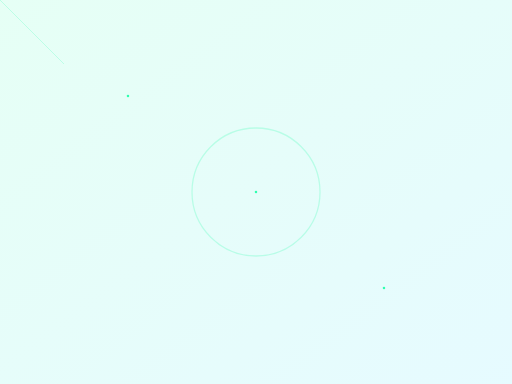
t = 0.00 s
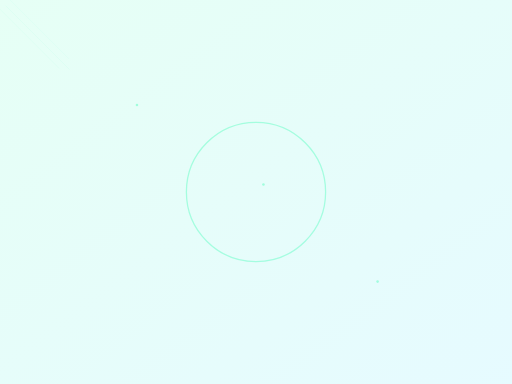
t = 1.75 s
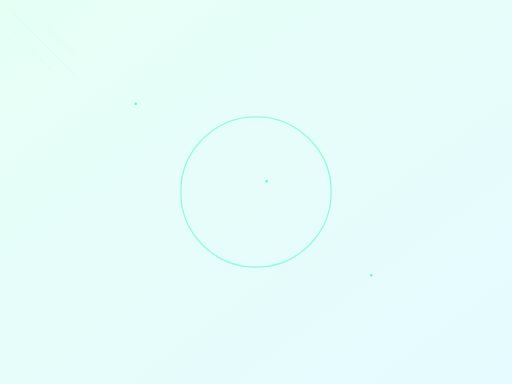
t = 3.50 s
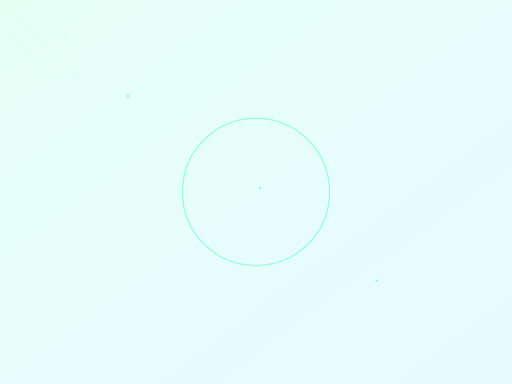
t = 5.00 s
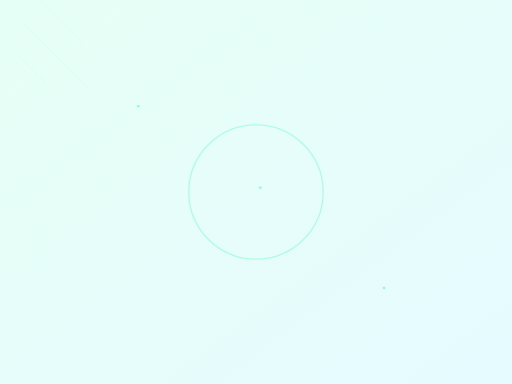
t = 7.00 s
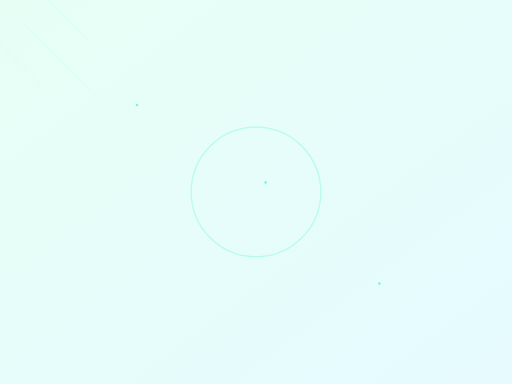
t = 8.25 s

The animated SVG that drew these frames (rendered in a browser with its animation timeline set to each time). Animation: 10 SMIL elements (animate=4,animateTransform=6); frames cover the first 8.25 s, repeats indefinitely.

<svg width="800" height="600" viewBox="0 0 800 600" xmlns="http://www.w3.org/2000/svg">
  <defs>
    <linearGradient id="bg" x1="0%" y1="0%" x2="100%" y2="100%">
      <stop offset="0%" style="stop-color:#00ff9d;stop-opacity:0.1"/>
      <stop offset="100%" style="stop-color:#00d4ff;stop-opacity:0.1"/>
    </linearGradient>
    
    <!-- Particle effect -->
    <circle id="particle" r="2" fill="#00ff9d">
      <animate attributeName="opacity" values="0.8;0.2;0.8" dur="3s" repeatCount="indefinite"/>
    </circle>
    
    <!-- Grid line -->
    <line id="gridLine" x1="0" y1="0" x2="100" y2="100" stroke="#00ff9d" stroke-width="0.5" stroke-opacity="0.2">
      <animate attributeName="stroke-opacity" values="0.2;0.1;0.2" dur="4s" repeatCount="indefinite"/>
    </line>
  </defs>
  
  <!-- Background -->
  <rect width="100%" height="100%" fill="url(#bg)"/>
  
  <!-- Animated grid -->
  <g>
    <use href="#gridLine" transform="translate(100,100)">
      <animateTransform attributeName="transform" type="translate" from="0,0" to="50,50" dur="10s" repeatCount="indefinite"/>
    </use>
    <use href="#gridLine" transform="translate(300,200)">
      <animateTransform attributeName="transform" type="translate" from="0,0" to="-50,50" dur="12s" repeatCount="indefinite"/>
    </use>
    <use href="#gridLine" transform="translate(500,300)">
      <animateTransform attributeName="transform" type="translate" from="0,0" to="50,-50" dur="11s" repeatCount="indefinite"/>
    </use>
  </g>
  
  <!-- Floating particles -->
  <g>
    <use href="#particle" transform="translate(200,150)">
      <animateTransform attributeName="transform" type="translate" values="200,150; 220,170; 200,150" dur="5s" repeatCount="indefinite"/>
    </use>
    <use href="#particle" transform="translate(400,300)">
      <animateTransform attributeName="transform" type="translate" values="400,300; 420,280; 400,300" dur="6s" repeatCount="indefinite"/>
    </use>
    <use href="#particle" transform="translate(600,450)">
      <animateTransform attributeName="transform" type="translate" values="600,450; 580,430; 600,450" dur="7s" repeatCount="indefinite"/>
    </use>
  </g>
  
  <!-- Central animated circle -->
  <circle cx="400" cy="300" r="100" stroke="#00ff9d" stroke-width="2" fill="none" stroke-opacity="0.2">
    <animate attributeName="r" values="100;120;100" dur="8s" repeatCount="indefinite"/>
    <animate attributeName="stroke-opacity" values="0.2;0.4;0.2" dur="8s" repeatCount="indefinite"/>
  </circle>
</svg>
